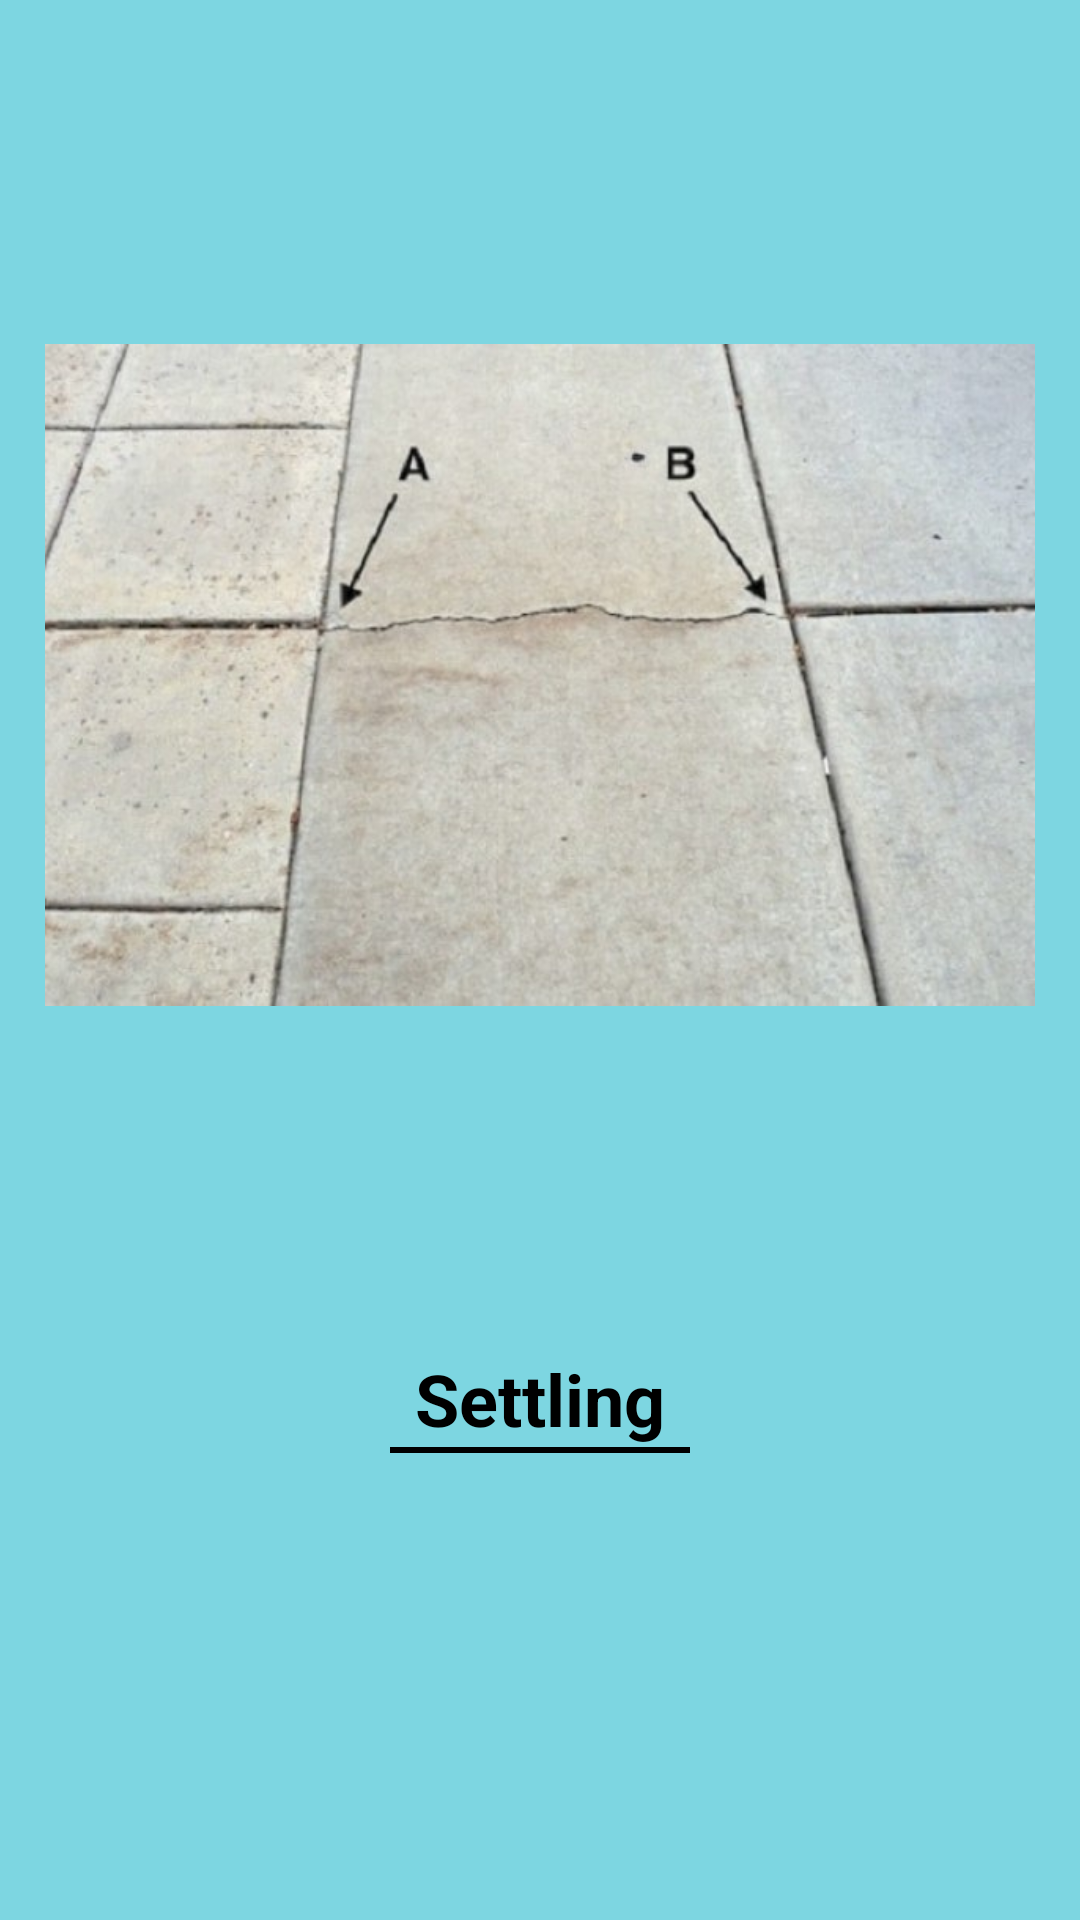

Android layout source for this screen:
<!-- AndroidManifest.xml: application theme Theme.ConcreteCrackRepairGuide -->
<!-- res/layout/activity_settling.xml -->
<?xml version="1.0" encoding="utf-8"?>
<LinearLayout xmlns:android="http://schemas.android.com/apk/res/android"
    xmlns:app="http://schemas.android.com/apk/res-auto"
    xmlns:tools="http://schemas.android.com/tools"
    android:layout_width="match_parent"
    android:layout_height="match_parent"
    android:background="#7DD6E1"
    android:orientation="vertical"
    tools:context=".Activities.Settling">
    <ScrollView
        android:layout_width="match_parent"
        android:layout_height="match_parent">

        <LinearLayout
            android:layout_width="match_parent"
            android:layout_height="wrap_content"
            android:orientation="vertical">

            <LinearLayout
                android:layout_width="match_parent"
                android:layout_height="wrap_content"
                android:orientation="vertical">

                <ImageView
                    android:id="@+id/imageView"
                    android:layout_width="match_parent"
                    android:layout_height="wrap_content"
                    android:layout_margin="15dp"
                    app:srcCompat="@drawable/settling" />

                <TextView
                    android:id="@+id/textView"
                    android:layout_width="match_parent"
                    android:layout_height="wrap_content"
                    android:gravity="center"
                    android:text="Settling"
                    android:textColor="@color/black"
                    android:textSize="24sp"
                    android:textStyle="bold" />

                <View
                    android:id="@+id/view"
                    android:layout_width="100sp"
                    android:layout_height="2dp"
                    android:layout_gravity="center"
                    android:background="@color/black" />
            </LinearLayout>

            <androidx.recyclerview.widget.RecyclerView
                android:id="@+id/rv24"
                android:layout_width="match_parent"
                android:layout_height="match_parent">

            </androidx.recyclerview.widget.RecyclerView>
        </LinearLayout>
    </ScrollView>
</LinearLayout>
<!-- resources referenced by this layout -->
<resources>
  <!-- drawable settling: jpg bitmap (drawable, 52253 bytes) -->
  <style name="Theme.ConcreteCrackRepairGuide" parent="Theme.MaterialComponents.DayNight.DarkActionBar">
          
          <item name="colorPrimary">@color/purple_500</item>
          <item name="colorPrimaryVariant">@color/purple_700</item>
          <item name="colorOnPrimary">@color/white</item>
          
          <item name="colorSecondary">@color/teal_200</item>
          <item name="colorSecondaryVariant">@color/teal_700</item>
          <item name="colorOnSecondary">@color/black</item>
          
          <item name="android:statusBarColor" tools:targetApi="l">?attr/colorPrimaryVariant</item>
          
      </style>
  <!-- not gathered from this repository: default colours our renderer supplied (Android Studio template values) -->
  <color name="purple_500">#FF6200EE</color>
  <color name="purple_700">#FF3700B3</color>
  <color name="teal_200">#FF03DAC5</color>
  <color name="teal_700">#FF018786</color>
  <color name="black">#FF000000</color>
  <color name="white">#FFFFFFFF</color>
</resources>
